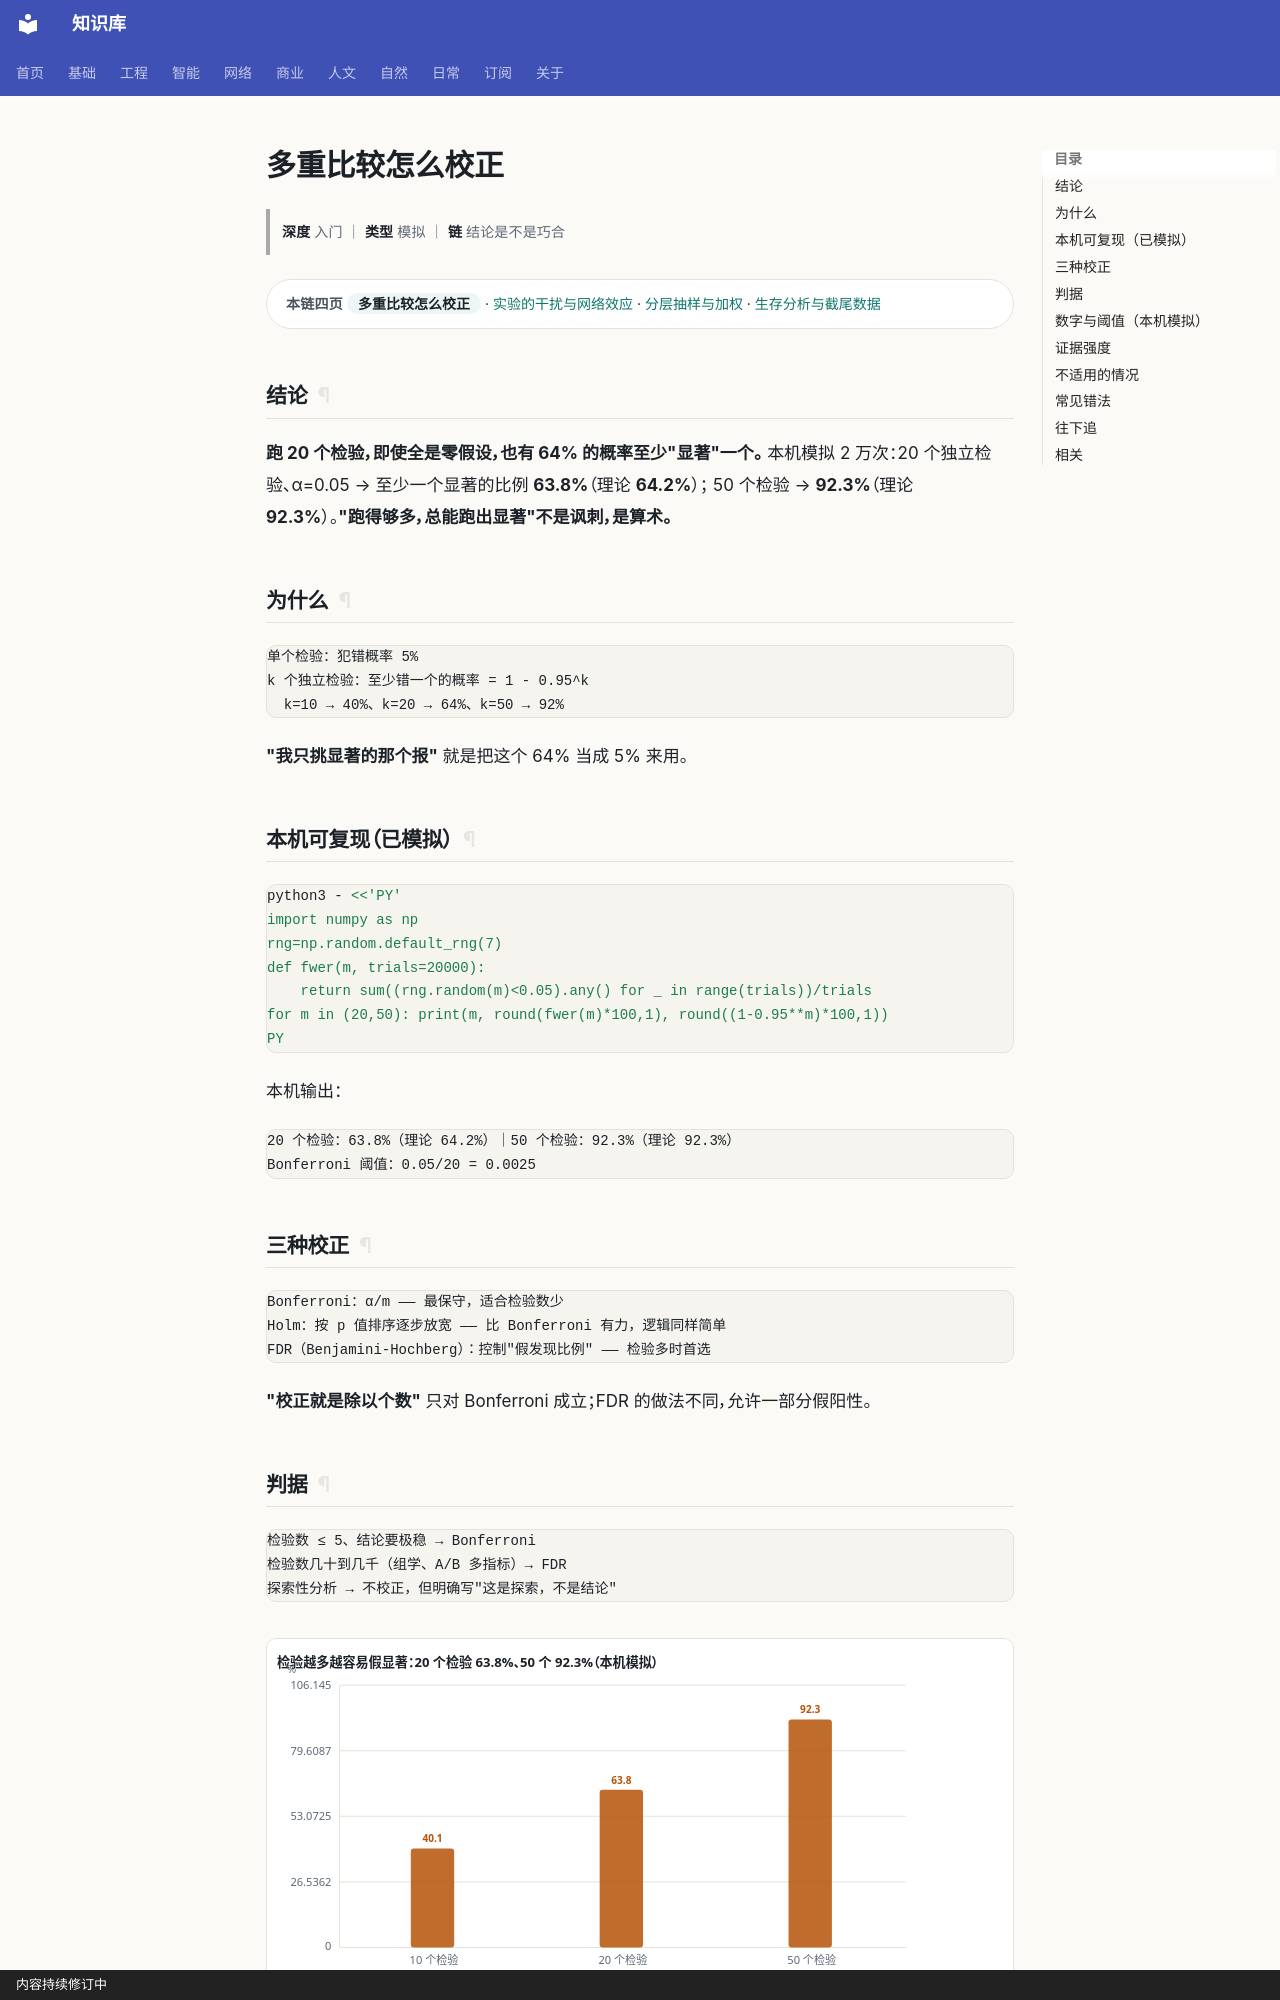

repository: gh503/kb · page: 基础/概率论/多重比较怎么校正/index.html · generator: mkdocs · copyright: 内容持续修订中

# 多重比较怎么校正

> **深度** 入门 ｜ **类型** 模拟 ｜ **链** 结论是不是巧合

<div class="kb-chain" markdown>
<span class="kb-chain__label">本链四页</span> <span class="kb-chain__now">多重比较怎么校正</span> · [实验的干扰与网络效应](实验的干扰与网络效应.md) · [分层抽样与加权](分层抽样与加权.md) · [生存分析与截尾数据](生存分析与截尾数据.md)
</div>

## 结论

**跑 20 个检验，即使全是零假设，也有 64% 的概率至少"显著"一个。**
本机模拟 2 万次：20 个独立检验、α=0.05 → 至少一个显著的比例 **63.8%**（理论 **64.2%**）；
50 个检验 → **92.3%**（理论 **92.3%**）。**"跑得够多，总能跑出显著"不是讽刺，是算术。**

## 为什么

```text
单个检验：犯错概率 5%
k 个独立检验：至少错一个的概率 = 1 - 0.95^k
  k=10 → 40%、k=20 → 64%、k=50 → 92%
```

**"我只挑显著的那个报"** 就是把这个 64% 当成 5% 来用。

## 本机可复现（已模拟）

```bash
python3 - <<'PY'
import numpy as np
rng=np.random.default_rng(7)
def fwer(m, trials=20000):
    return sum((rng.random(m)<0.05).any() for _ in range(trials))/trials
for m in (20,50): print(m, round(fwer(m)*100,1), round((1-0.95**m)*100,1))
PY
```

本机输出：

```text
20 个检验：63.8%（理论 64.2%）｜50 个检验：92.3%（理论 92.3%）
Bonferroni 阈值：0.05/20 = 0.0025
```

## 三种校正

```text
Bonferroni：α/m —— 最保守，适合检验数少
Holm：按 p 值排序逐步放宽 —— 比 Bonferroni 有力，逻辑同样简单
FDR（Benjamini-Hochberg）：控制"假发现比例" —— 检验多时首选
```

**"校正就是除以个数"** 只对 Bonferroni 成立；FDR 的做法不同，允许一部分假阳性。
